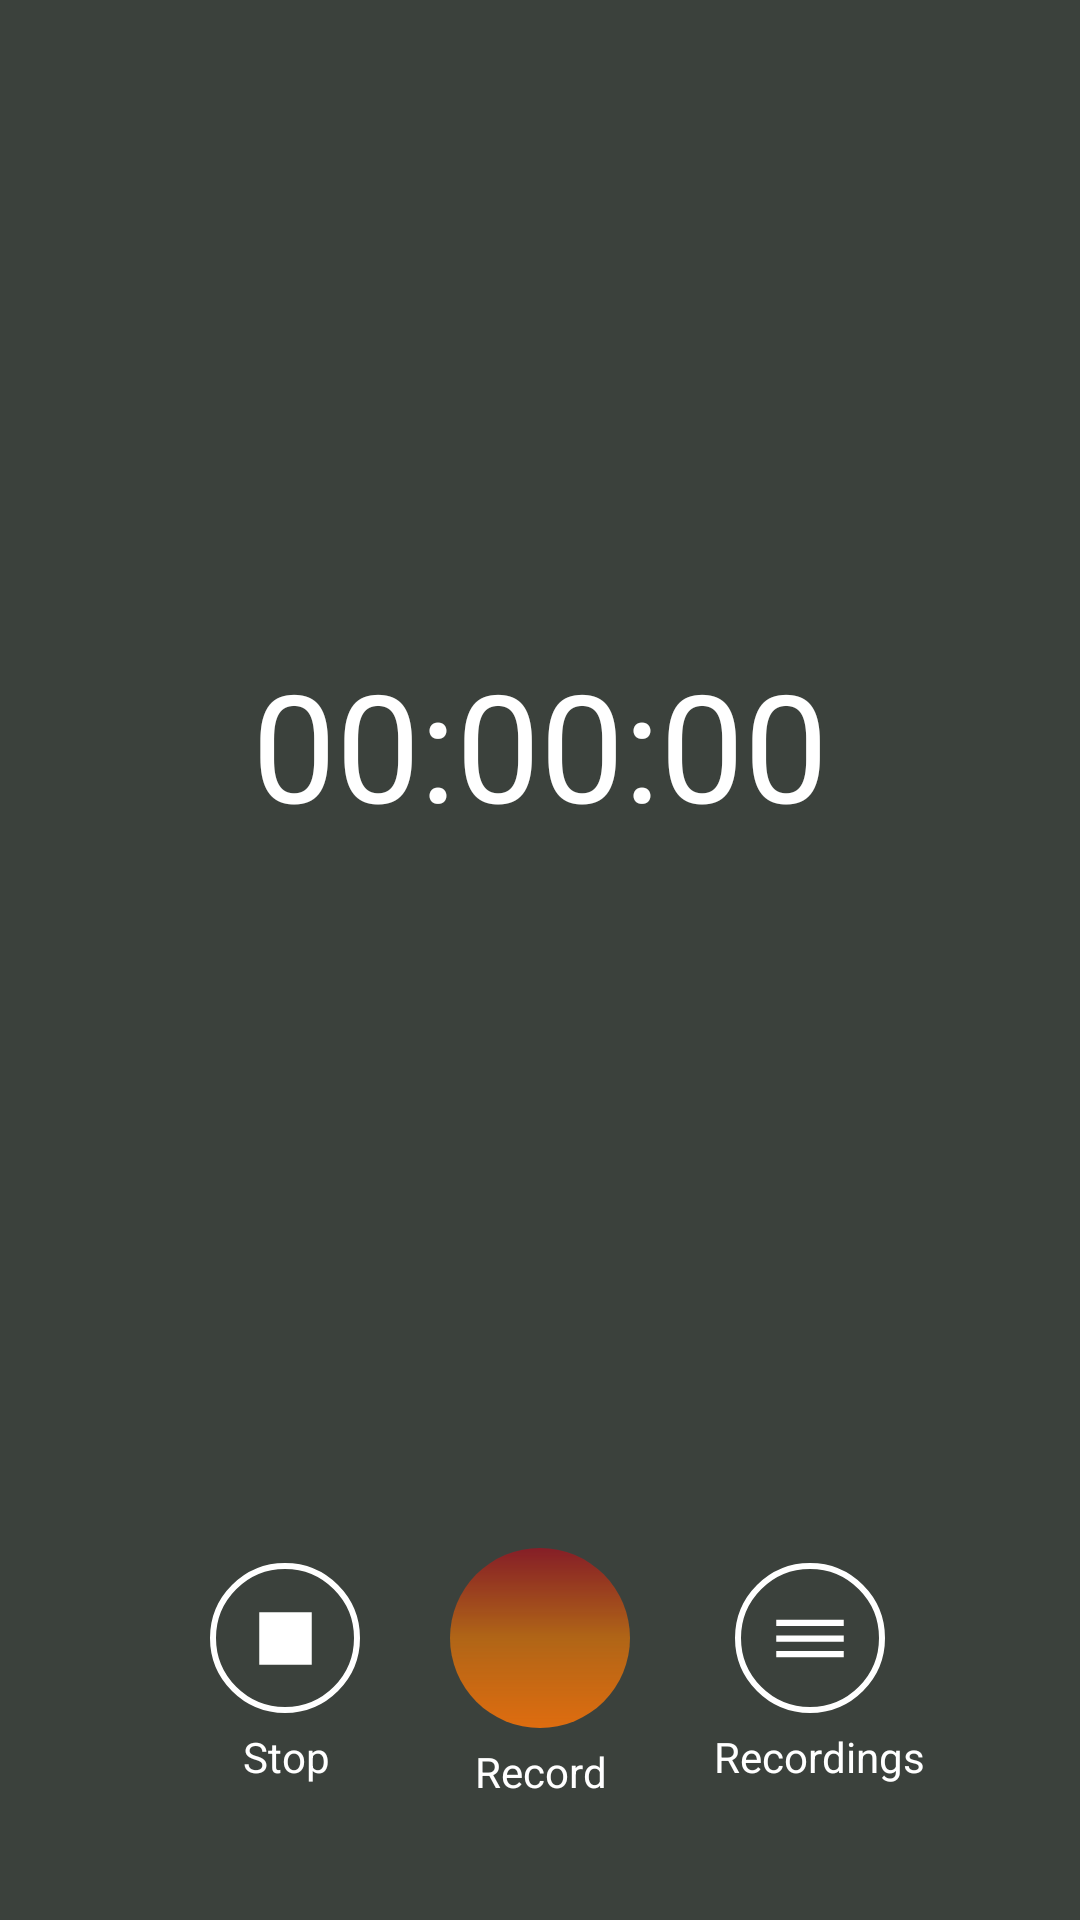

Write the Android layout XML for this screen, with the resource values it uses.
<!-- AndroidManifest.xml: activity theme AppTheme.NoActionBar -->
<!-- res/layout/activity_recorder.xml -->
<?xml version="1.0" encoding="utf-8"?>
<LinearLayout
    xmlns:android="http://schemas.android.com/apk/res/android"
    xmlns:tools="http://schemas.android.com/tools"
    android:layout_width="match_parent"
    android:layout_height="match_parent"
    android:background="@color/colorPrimary"
    android:orientation="vertical"
    tools:context=".recorder.RecorderActivity">

    <TextView
        android:id="@+id/text"
        android:layout_width="match_parent"
        android:layout_height="match_parent"
        android:text="00:00:00"
        android:layout_weight="1"
        android:gravity="center"
        android:textColor="@color/white"
        android:textSize="50dp"/>

    <LinearLayout
        android:id="@+id/showProgress"
        android:layout_width="match_parent"
        android:layout_height="wrap_content"
        android:layout_marginTop="20dp"
        android:layout_marginBottom="40dp"
        android:gravity="center"
        android:orientation="horizontal">

        <LinearLayout
            android:layout_width="match_parent"
            android:layout_height="wrap_content"
            android:layout_weight="1"
            android:gravity="end"
            android:layout_marginEnd="30dp"
            android:orientation="vertical">

            <ImageButton
                android:id="@+id/stop"
                android:layout_width="50dp"
                android:layout_height="50dp"
                android:layout_marginLeft="20dp"
                android:background="@drawable/round_shape"
                android:padding="5dp"
                android:src="@drawable/ic_stop_black_35dp"/>

            <TextView
                android:layout_width="wrap_content"
                android:layout_height="wrap_content"
                android:layout_marginEnd="10dp"
                android:layout_marginTop="5dp"
                android:gravity="center"
                android:text="Stop"
                android:textColor="@color/white"
                android:textSize="14sp"/>

        </LinearLayout>



        <LinearLayout
            android:layout_width="wrap_content"
            android:layout_height="wrap_content"
            android:gravity="center"
            android:orientation="vertical">

            <ImageButton
                android:id="@+id/start"
                android:layout_width="60dp"
                android:layout_height="60dp"
                android:background="@drawable/round_background"/>

            <TextView
                android:layout_width="wrap_content"
                android:layout_height="wrap_content"
                android:layout_marginTop="5dp"
                android:gravity="center"
                android:text="Record"
                android:textColor="@color/white"
                android:textSize="14sp"/>

        </LinearLayout>

        <LinearLayout
            android:layout_width="match_parent"
            android:layout_height="wrap_content"
            android:layout_marginStart="15dp"
            android:layout_weight="1"
            android:orientation="vertical">

            <ImageButton
                android:id="@+id/recordings"
                android:layout_width="50dp"
                android:layout_height="50dp"
                android:layout_marginLeft="20dp"
                android:background="@drawable/round_shape"
                android:padding="7dp"
                android:src="@drawable/ic_menu_black_35dp"/>

            <TextView
                android:layout_width="wrap_content"
                android:layout_height="wrap_content"
                android:layout_marginStart="13dp"
                android:layout_marginTop="5dp"
                android:gravity="center"
                android:text="Recordings"
                android:textColor="@color/white"
                android:textSize="14sp"/>

        </LinearLayout>

    </LinearLayout>
</LinearLayout>
<!-- resources referenced by this layout -->
<resources>
  <color name="colorPrimary">#3b413c</color>
  <color name="white">#ffffff</color>
  <!-- drawable ic_menu_black_35dp (drawable) -->
  <vector android:height="25sp" android:tint="#FFFFFF"
      android:viewportHeight="24.0" android:viewportWidth="24.0"
      android:width="30dp" xmlns:android="http://schemas.android.com/apk/res/android">
      <path android:fillColor="#FF000000" android:pathData="M3,18h18v-2L3,16v2zM3,13h18v-2L3,11v2zM3,6v2h18L21,6L3,6z"/>
  </vector>
  <!-- drawable ic_stop_black_35dp (drawable) -->
  <vector android:height="35dp" android:tint="#FFFFFF"
      android:viewportHeight="24.0" android:viewportWidth="24.0"
      android:width="35dp" xmlns:android="http://schemas.android.com/apk/res/android">
      <path android:fillColor="#FF000000" android:pathData="M6,6h12v12H6z"/>
  </vector>
  <!-- drawable round_background (drawable) -->
  <?xml version="1.0" encoding="utf-8"?>
  <shape xmlns:android="http://schemas.android.com/apk/res/android"
      android:shape="oval">
  
      <gradient
          android:centerColor="#b9dc7208"
          android:endColor="#8dc10115"
          android:angle="90"
          android:startColor="#de6c0f" />
  </shape>
  <!-- drawable round_shape (drawable) -->
  <?xml version="1.0" encoding="utf-8"?>
  <shape xmlns:android="http://schemas.android.com/apk/res/android"
      android:shape="oval">
  
      <stroke android:width="2dp" android:color="@color/white"/>
  </shape>
  <style name="AppTheme.NoActionBar">
          <item name="windowActionBar">false</item>
          <item name="windowNoTitle">true</item>
      </style>
</resources>
